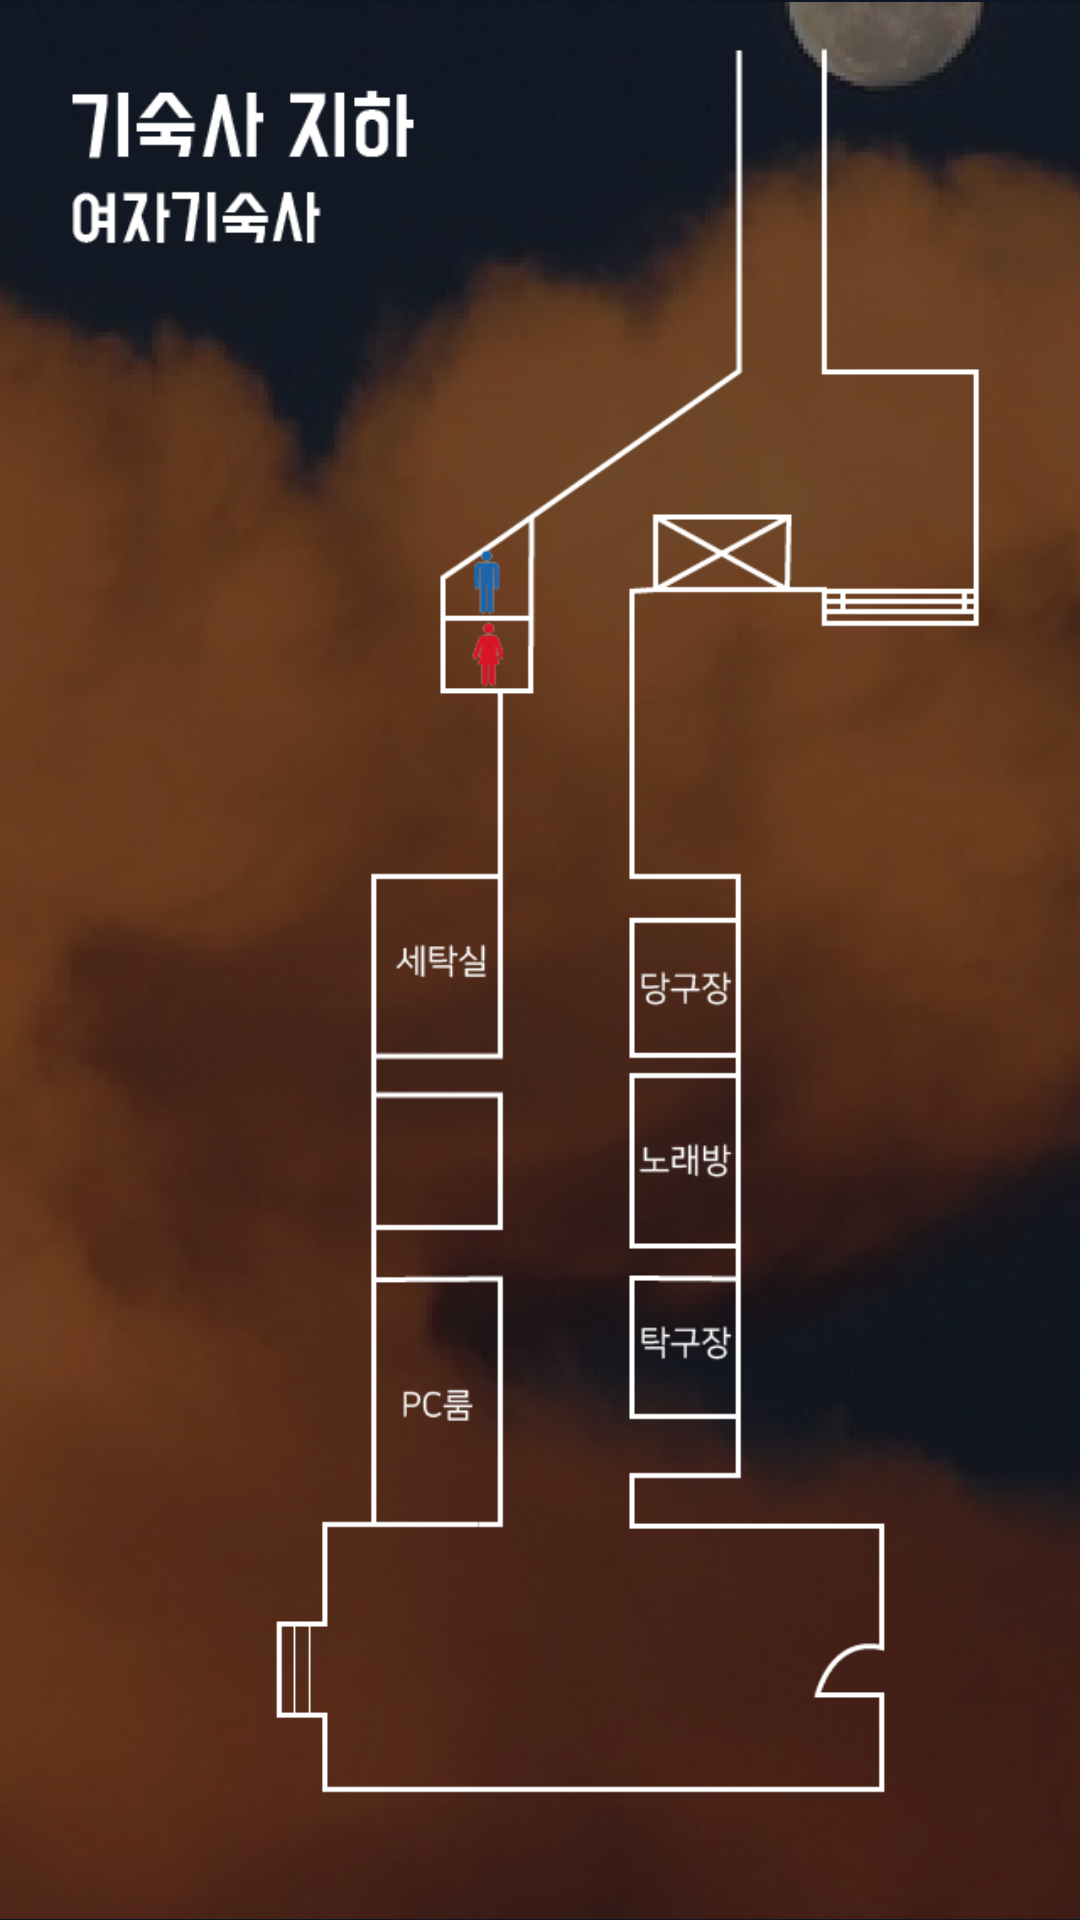

This screen was rendered from an Android layout file. Write that file and the resources it references.
<!-- AndroidManifest.xml: application theme AppTheme -->
<!-- res/layout/fragment_map_dorm.xml -->
<TabHost xmlns:android="http://schemas.android.com/apk/res/android"
    xmlns:app="http://schemas.android.com/apk/res-auto"
    android:id="@android:id/tabhost"
    android:layout_width="match_parent"
    android:layout_height="match_parent"
    android:background="#0E1524">

    <LinearLayout
        android:orientation="vertical"
        android:layout_width="match_parent"
        android:layout_height="match_parent">

        <TabWidget
            android:id="@android:id/tabs"
            android:background="@color/colorMain"
            android:layout_width="match_parent"
            android:layout_height="wrap_content"/>

        <FrameLayout
            android:id="@android:id/tabcontent"
            android:layout_width="match_parent"
            android:layout_height="wrap_content">

            <LinearLayout
                android:id="@+id/content_dorm_man"
                android:layout_width="match_parent"
                android:layout_height="wrap_content"
                android:orientation="vertical">

                <ImageView
                    android:layout_width="wrap_content"
                    android:layout_height="wrap_content"
                    app:srcCompat="@drawable/dorm_man"  />

            </LinearLayout>

            <LinearLayout
                android:id="@+id/content_dorm_woman"
                android:layout_width="match_parent"
                android:layout_height="wrap_content"
                android:orientation="vertical">

                <ImageView
                    android:layout_width="wrap_content"
                    android:layout_height="wrap_content"
                    app:srcCompat="@drawable/dorm_woman"  />

            </LinearLayout>

        </FrameLayout>

    </LinearLayout>

</TabHost>
<!-- resources referenced by this layout -->
<resources>
  <color name="colorMain">#283B67</color>
  <!-- drawable dorm_man: png bitmap (drawable, 142086 bytes) -->
  <!-- drawable dorm_woman: png bitmap (drawable, 133191 bytes) -->
  <style name="AppTheme" parent="Theme.AppCompat.Light.DarkActionBar">
          
          <item name="colorPrimary">@color/gguYellow</item>
          <item name="colorPrimaryDark">#FF1B1B1B</item>
          <item name="colorAccent">@color/colorAccent</item>
  
      </style>
  <color name="gguYellow">#F8B80D</color>
  <color name="colorAccent">#FF4081</color>
</resources>
